Run: headless pygame with SDL's dummy video driver; simulated clock (each Clock.tick advances the game by its frame time, no real sleeping); random seed 0; keys injected as events and as key.get_pressed() state; no mouse input.
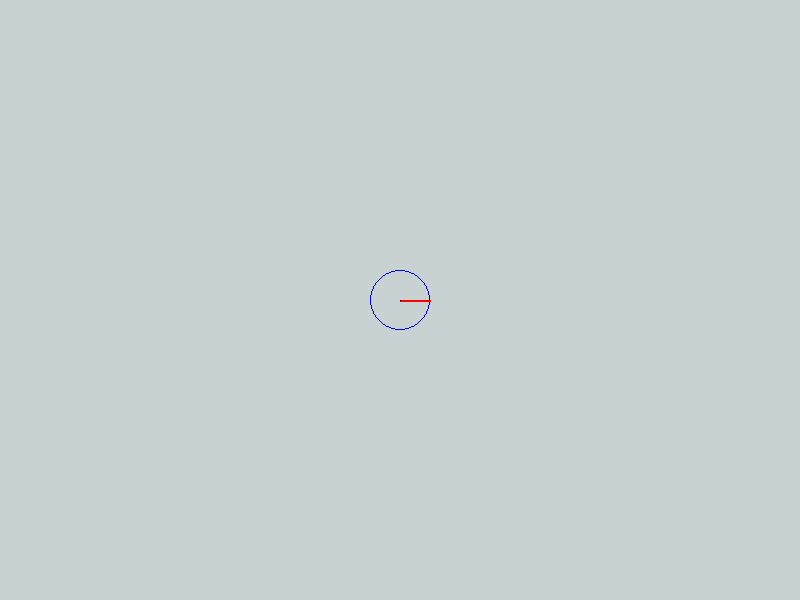
Frame 1 of 4 · flips 1–60 · no input
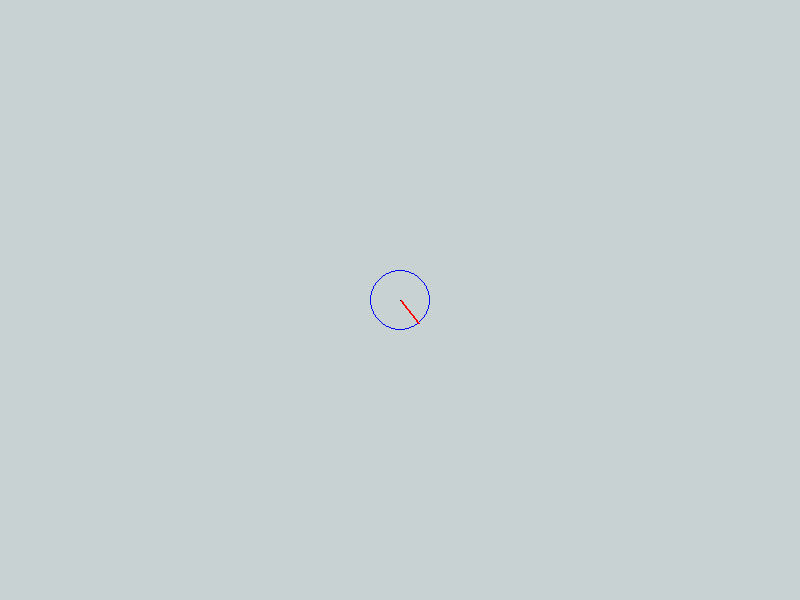
Frame 2 of 4 · flips 61–180 · tapped SPACE, RETURN · held RIGHT (→), D
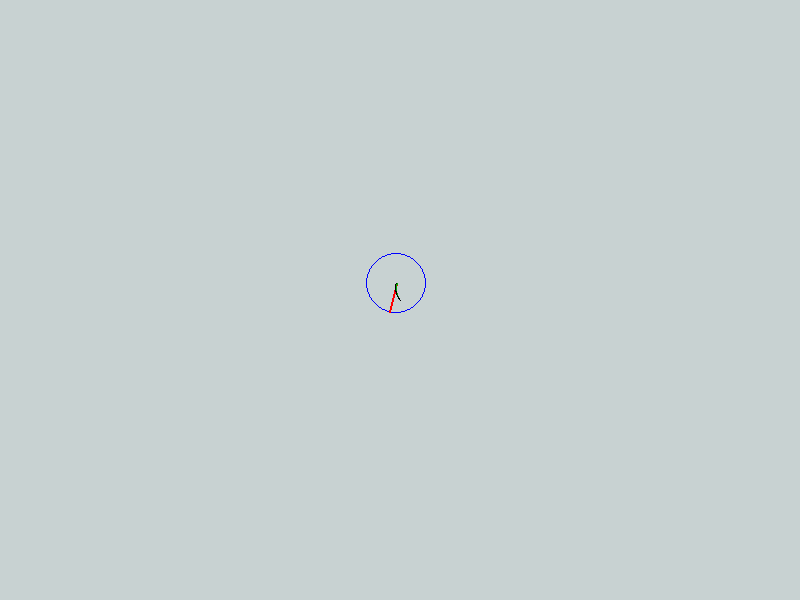
Frame 3 of 4 · flips 181–300 · held DOWN (↓), S
Frame 4 of 4 · flips 301–420 · held LEFT (←), A, UP (↑), W · screen unchanged from frame 3, image omitted

The pygame program that drew these frames:

import pygame
from math import sin, cos, pi
import random

BG_COLOR = pygame.Color(200,210,210)
WIDTH, HEIGHT = 800, 600
FPS = 60
DT = 0.05
H = 0.001
DV = 3
DW = 0.15
history = 2000

class DotDisplay:
    def __init__(self, x, y, size):
        self.xy_init = (x, y)
        self.x = x
        self.y = y
        self.theta = 0.
        self.v = 0.
        self.w = 0.
        self.Htrue = [(x, y, 0)]
        self.Hpred = [(x, y, 0)]
        self.size = size
        self.color = (0, 0, 255)
        self.thickness = 1
        self.win = pygame.display.set_mode((WIDTH, HEIGHT), pygame.RESIZABLE)
        self.clock = pygame.time.Clock()

        self.key_config = {
            pygame.K_w: lambda: self.setVW(self.v + DV, self.w),
            pygame.K_s: lambda: self.setVW(self.v - DV, self.w),
            pygame.K_a: lambda: self.setVW(self.v, self.w - DW),
            pygame.K_d: lambda: self.setVW(self.v, self.w + DW),
            pygame.K_x: lambda: self.setVW(0, 0), 
            pygame.K_r: lambda: self.setXY(*self.xy_init),
            pygame.K_c: lambda: self.resetHistory()
        }
    
    def setVW(self, v2, w2):
        self.v, self.w = v2, w2
    
    def setXY(self, x2, y2):
        self.x, self.y = x2, y2
    
    def resetHistory(self):
        self.Htrue, self.Hpred = [(self.x, self.y, self.theta)], [(self.x, self.y, self.theta)]

    def draw(self):
        self.win.fill(BG_COLOR)
        pygame.draw.circle(self.win, self.color, (self.x, self.y), self.size, self.thickness)
        pygame.draw.line(self.win, '#ff0000', (self.x, self.y), (
            self.x + self.size * sin(self.theta + 0.5 * pi),
            self.y - self.size * cos(self.theta + 0.5 * pi),), width=2)
        for i in range(len(self.Htrue)-1)[-history:]:
            h1, h2 = self.Htrue[i][:2], self.Htrue[i+1][:2]
            p1, p2 = self.Hpred[i][:2], self.Hpred[i+1][:2]
            pygame.draw.line(self.win, '#00aa00', p1, p2)
            pygame.draw.line(self.win, '#000000', h1, h2)
            
        pygame.display.flip()

    def next_state(self, state, v, w):
        x, y, theta = state
        if abs(w) > H:
            x = x + v * (sin(theta + w * DT) - sin(theta)) / w
            y = y - v * (cos(theta + w * DT) - cos(theta)) / w
        else:
            x = x + v * cos(theta) * DT
            y = y + v * sin(theta) * DT
        theta = theta + w * DT
        return x, y, theta

    def step(self):
        state = (self.x, self.y, self.theta)
        self.x, self.y, self.theta = self.next_state(state, self.v, self.w)
    
    def pred(self):
        # this is to 'simulate' what it might look like if we have an actual Karman filter with noise implemented
        return self.next_state(self.Hpred[-1], self.v * random.normalvariate(1, 0.5), self.w * random.normalvariate(1, 0.5))
    
    def run(self):
        is_running = True
        while is_running:
            for event in pygame.event.get():
                if event.type == pygame.QUIT:
                    is_running = False
                    pygame.quit()
                    quit()

                if event.type == pygame.KEYDOWN:
                    try:
                        if event.key in self.key_config.keys():
                            self.key_config[event.key]()
                    except KeyError:
                        pass

                if event.type == pygame.VIDEORESIZE:
                    self.win = pygame.display.set_mode((event.w, event.h), pygame.RESIZABLE)

            self.step()
            self.Htrue.append((self.x, self.y, self.theta))
            self.Hpred.append(self.pred())
            self.draw()
            self.clock.tick(FPS)

if __name__ == '__main__':
    disp = DotDisplay(400, 300, 30)
    disp.run()
    pygame.quit()
